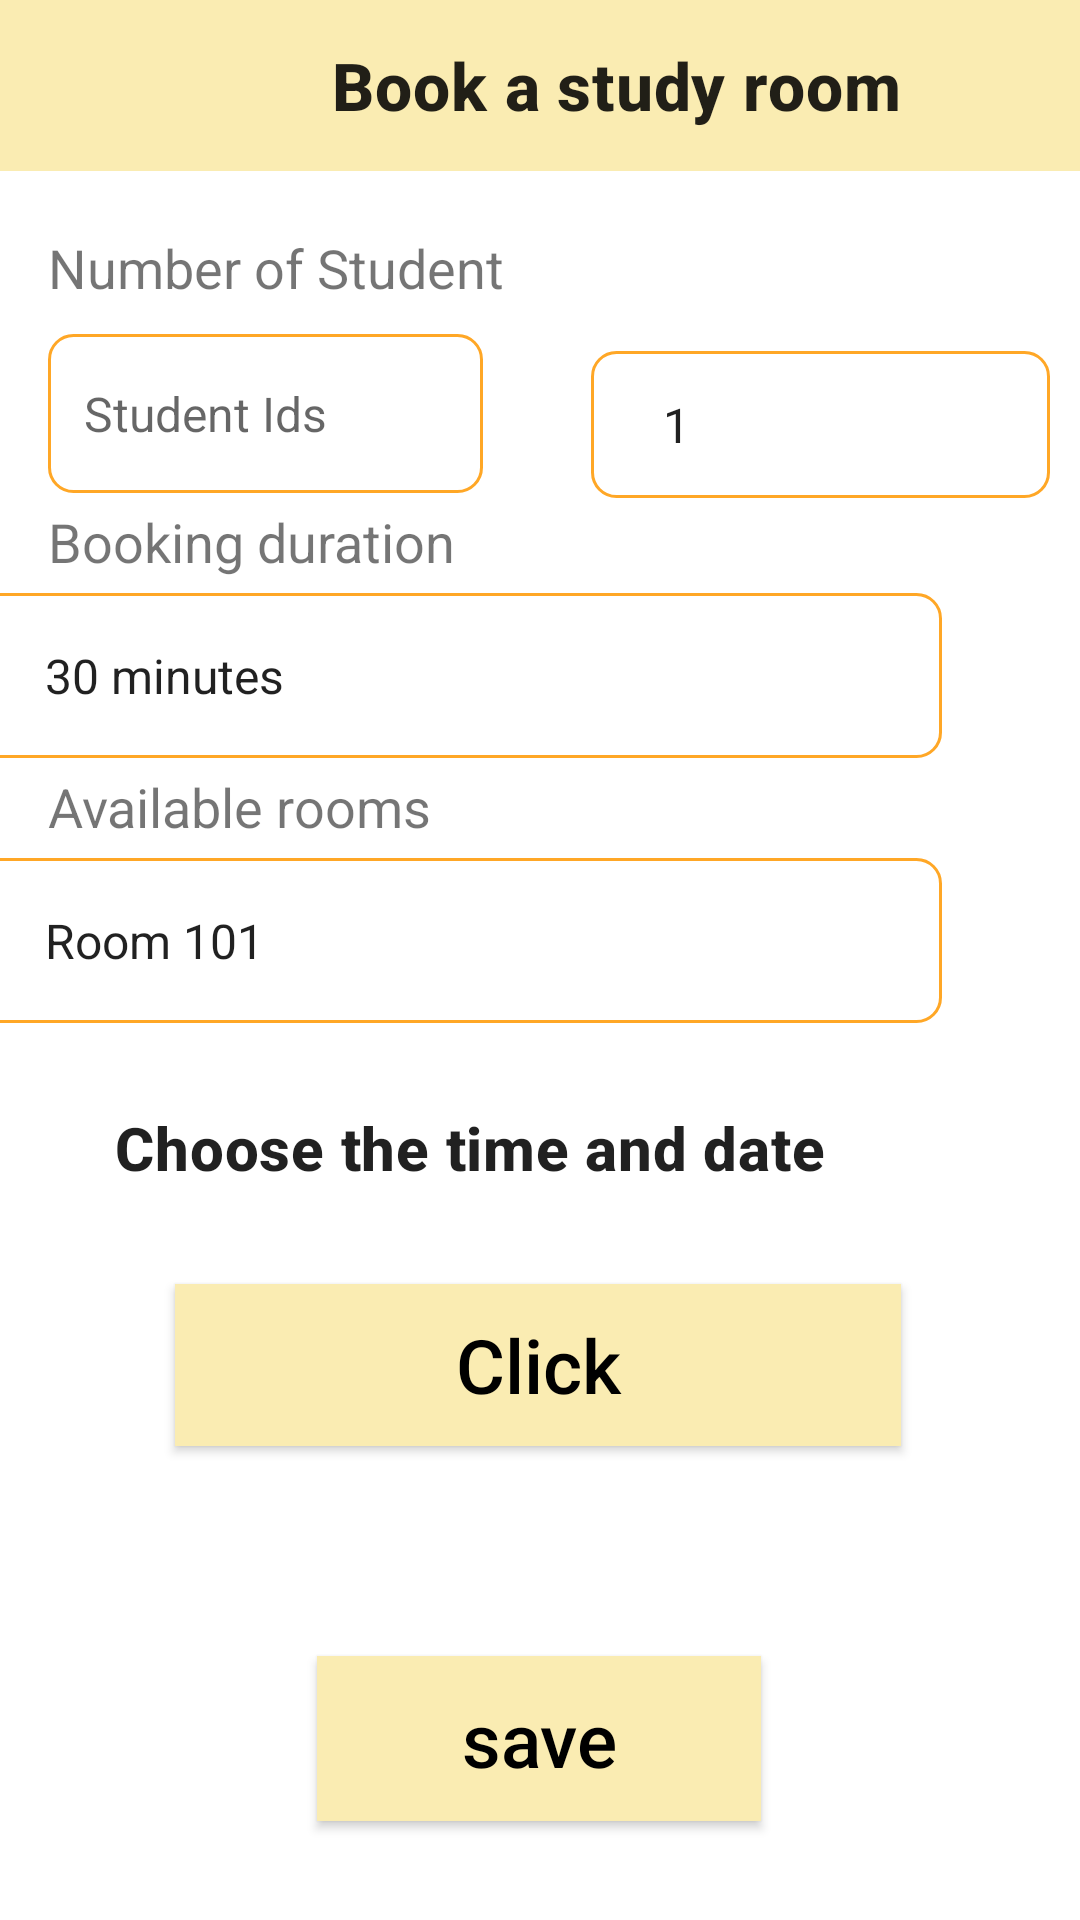

The Android layout XML behind this screen, and the referenced resources:
<!-- AndroidManifest.xml: application theme Theme.RitajX -->
<!-- res/layout/activity_library.xml -->
<?xml version="1.0" encoding="utf-8"?>
<androidx.constraintlayout.widget.ConstraintLayout xmlns:android="http://schemas.android.com/apk/res/android"
    xmlns:app="http://schemas.android.com/apk/res-auto"
    xmlns:tools="http://schemas.android.com/tools"
    android:layout_width="match_parent"
    android:layout_height="match_parent"
    android:background="@color/white"
    tools:context=".Library">

    <androidx.appcompat.widget.Toolbar
        android:id="@+id/toolbar"
        android:layout_width="411dp"
        android:layout_height="57dp"
        android:background="@color/purple_500"
        app:layout_constraintEnd_toEndOf="parent"
        app:layout_constraintHorizontal_bias="0.0"
        app:layout_constraintStart_toStartOf="parent"
        app:layout_constraintTop_toTopOf="parent">

        <androidx.appcompat.widget.AppCompatImageView
            android:id="@+id/backButton"
            android:layout_width="wrap_content"
            android:layout_height="40dp"
            android:padding="10dp"
            android:src="@drawable/back_btn"
            android:tint="@color/black"
            app:layout_constraintStart_toStartOf="parent"
            app:layout_constraintTop_toTopOf="parent" />

        <TextView
            android:id="@+id/toolbarTitle"
            android:layout_width="wrap_content"
            android:layout_height="wrap_content"
            android:layout_gravity="center"
            android:text="Book a study room"
            android:textAppearance="?attr/textAppearanceHeadline6"
            android:textSize="22sp"
            android:textStyle="bold"
            app:layout_constraintEnd_toEndOf="parent"
            app:layout_constraintStart_toEndOf="@id/backButton"
            app:layout_constraintTop_toTopOf="parent" />

    </androidx.appcompat.widget.Toolbar>

    <EditText
        android:id="@+id/editTextStudentId"
        android:layout_width="0dp"
        android:layout_height="53dp"
        android:layout_marginStart="16dp"
        android:layout_marginTop="10dp"
        android:layout_marginEnd="16dp"
        android:background="@drawable/edit_text"
        android:hint="Student Ids"
        android:inputType="number"
        android:padding="12dp"
        android:textColor="@color/black"
        android:textSize="16sp"
        app:layout_constraintEnd_toStartOf="@+id/NumberOfPeople"
        app:layout_constraintStart_toStartOf="parent"
        app:layout_constraintTop_toBottomOf="@id/textView" />

    <Spinner
        android:id="@+id/NumberOfPeople"
        android:layout_width="153dp"
        android:layout_height="49dp"
        android:layout_marginStart="20dp"
        android:layout_marginTop="60dp"
        android:layout_marginEnd="10dp"
        android:background="@drawable/edit_text"

        android:entries="@array/number"
        android:spinnerMode="dropdown"
        app:layout_constraintEnd_toEndOf="parent"
        app:layout_constraintStart_toEndOf="@id/editTextStudentId"
        app:layout_constraintTop_toBottomOf="@+id/toolbar" />

    <TextView
        android:id="@+id/textView"
        android:layout_width="wrap_content"
        android:layout_height="wrap_content"
        android:layout_marginStart="16dp"
        android:layout_marginTop="20dp"
        android:layout_marginBottom="10dp"
        android:text="Number of Student"
        android:textSize="18dp"
        app:layout_constraintBottom_toTopOf="@+id/editTextStudentId"
        app:layout_constraintEnd_toEndOf="@id/toolbar"
        app:layout_constraintHorizontal_bias="0.0"
        app:layout_constraintStart_toStartOf="parent"
        app:layout_constraintTop_toBottomOf="@+id/toolbar" />

    <TextView
        android:id="@+id/Bookingduration"
        android:layout_width="wrap_content"
        android:layout_height="wrap_content"
        android:layout_marginStart="16dp"
        android:layout_marginTop="4dp"
        android:text="Booking duration"
        android:textSize="18dp"
        app:layout_constraintStart_toStartOf="parent"
        app:layout_constraintTop_toBottomOf="@+id/editTextStudentId" />

    <Spinner
        android:id="@+id/bookingduration"
        android:layout_width="323dp"
        android:layout_height="55dp"
        android:layout_marginStart="16dp"
        android:layout_marginTop="5dp"
        android:layout_marginEnd="72dp"
        android:background="@drawable/edit_text"
        android:entries="@array/booking_duration_array"
        android:spinnerMode="dropdown"
        app:layout_constraintEnd_toEndOf="parent"
        app:layout_constraintStart_toStartOf="parent"
        app:layout_constraintTop_toBottomOf="@+id/Bookingduration" />


    <TextView
        android:id="@+id/Availablerooms"
        android:layout_width="0dp"
        android:layout_height="wrap_content"
        android:layout_marginStart="16dp"
        android:layout_marginTop="4dp"
        android:text="Available rooms"

        android:textSize="18dp"
        app:layout_constraintEnd_toEndOf="parent"
        app:layout_constraintHorizontal_bias="0.0"
        app:layout_constraintStart_toStartOf="parent"
        app:layout_constraintTop_toBottomOf="@id/bookingduration" />

    <Spinner
        android:id="@+id/available_rooms"
        android:layout_width="323dp"
        android:layout_height="55dp"
        android:layout_marginStart="16dp"
        android:layout_marginTop="5dp"
        android:layout_marginEnd="72dp"
        android:background="@drawable/edit_text"
        android:entries="@array/available_rooms_array"
        android:spinnerMode="dropdown"

        app:layout_constraintEnd_toEndOf="parent"
        app:layout_constraintStart_toStartOf="parent"
        app:layout_constraintTop_toBottomOf="@+id/Availablerooms" />


    <TextView
        android:id="@+id/dates"
        android:layout_width="291dp"
        android:layout_height="31dp"
        android:layout_gravity="center"
        android:layout_marginStart="16dp"
        android:layout_marginTop="28dp"
        android:text="Choose the time and date"
        android:textAppearance="?attr/textAppearanceHeadline6"
        android:textSize="20dp"
        android:textStyle="bold"
        app:layout_constraintEnd_toEndOf="parent"
        app:layout_constraintHorizontal_bias="0.423"
        app:layout_constraintStart_toStartOf="parent"
        app:layout_constraintTop_toBottomOf="@id/available_rooms" />

    <TextView
        android:id="@+id/show"
        android:layout_width="178dp"
        android:layout_height="21dp"
        android:layout_gravity="center"
        android:layout_marginStart="16dp"
        android:layout_marginTop="4dp"
        android:textAppearance="?attr/textAppearanceHeadline6"
        app:layout_constraintEnd_toEndOf="parent"
        app:layout_constraintHorizontal_bias="0.668"
        app:layout_constraintStart_toStartOf="parent"
        app:layout_constraintTop_toBottomOf="@+id/dates" />

    <Button
        android:id="@+id/click"
        android:layout_width="242dp"
        android:layout_height="54dp"
        android:layout_marginTop="28dp"
        android:background="@color/purple_500"
        android:text="Click"
        android:textAllCaps="false"
        android:textColor="@color/black"
        android:textSize="25sp"
        app:layout_constraintEnd_toEndOf="parent"
        app:layout_constraintHorizontal_bias="0.495"
        app:layout_constraintStart_toStartOf="parent"
        app:layout_constraintTop_toBottomOf="@id/dates" />


    <ImageView
        android:id="@+id/myImageView2"
        android:layout_width="51dp"
        android:layout_height="68dp"
        android:src="@drawable/imagelibrary"
        app:layout_constraintBottom_toBottomOf="@+id/show"
        app:layout_constraintEnd_toEndOf="parent"
        app:layout_constraintHorizontal_bias="0.847"
        app:layout_constraintStart_toStartOf="parent"
        app:layout_constraintTop_toBottomOf="@+id/available_rooms"
        app:layout_constraintVertical_bias="0.45" />


    <Button
        android:id="@+id/Save"
        android:layout_width="148dp"
        android:layout_height="55dp"
        android:layout_marginTop="152dp"
        android:background="@color/purple_500"
        android:text="save"
        android:textAllCaps="false"
        android:textColor="@color/black"
        android:textSize="25sp"
        app:layout_constraintEnd_toEndOf="parent"
        app:layout_constraintHorizontal_bias="0.498"
        app:layout_constraintStart_toStartOf="parent"
        app:layout_constraintTop_toBottomOf="@id/dates" />


</androidx.constraintlayout.widget.ConstraintLayout>
<!-- resources referenced by this layout -->
<resources>
  <string-array name="available_rooms_array">
          <item>Room 101</item>
          <item>Room 102</item>
          <item>Room 103</item>
          <item>Room 201</item>
          <item>Room 202</item>
          <item>Room 203</item>
      </string-array>
  <string-array name="booking_duration_array">
          <item>30 minutes</item>
          <item>1 hour</item>
          <item>1 hour 30 minutes</item>
          <item>2 hours</item>
      </string-array>
  <string-array name="number">
  
          <item>1</item>
          <item>2</item>
          <item>3</item>
          <item>4</item>
      </string-array>
  <color name="black">#FF000000</color>
  <color name="purple_500">#FAECB2</color>
  <color name="white">#FFFFFFFF</color>
  <!-- drawable edit_text (drawable) -->
  <?xml version="1.0" encoding="utf-8"?>
  <selector xmlns:android="http://schemas.android.com/apk/res/android">
      <item>
          <shape android:shape="rectangle">
              <solid android:color="#FFFFFF" /> 
              <corners android:radius="8dp" /> 
              <stroke android:width="1dp" android:color="#FFA726" /> 
              <padding android:bottom="12dp" android:left="16dp" android:right="16dp" android:top="12dp" /> 
          </shape>
      </item>
  </selector>
  <style name="Theme.RitajX" parent="Base.Theme.RitajX" />
  <style name="Base.Theme.RitajX" parent="Theme.MaterialComponents.DayNight.NoActionBar">
          <item name="colorPrimary">@color/purple_500</item>
          <item name="colorPrimaryVariant">@color/purple_700</item>
          <item name="colorOnPrimary">@color/white</item>
  
          <item name="colorSecondary">@color/teal_200</item>
          <item name="colorSecondaryVariant">@color/teal_700</item>
          <item name="colorOnSecondary">@color/black</item>
          <item name="color">@color/colortransperent</item>
  
          <item name="android:statusBarColor">@color/purple_200</item>
      </style>
  <color name="purple_700">#D8C7FF</color>
  <color name="teal_200">#e1ffe5</color>
  <color name="teal_700">#c1d57e</color>
  <color name="colortransperent">#00FFFFFF</color>
  <color name="purple_200">#c8edfd</color>
</resources>
